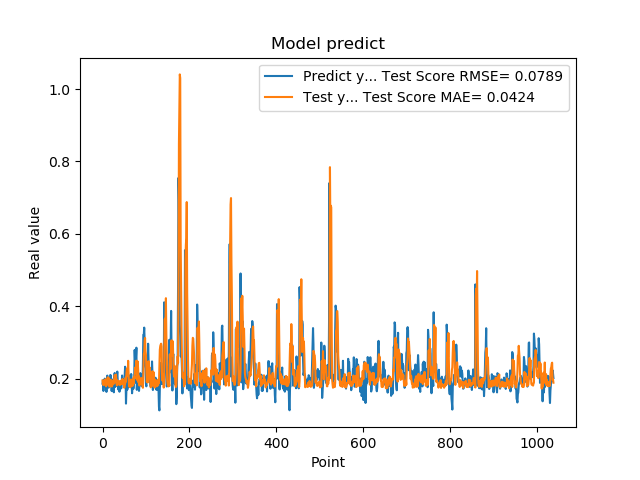

Data behind this chart, as committed beside it:
1.861467957496643066e-01, 1.952548106997886168e-01
1.954913884401321134e-01, 1.842759463031263256e-01
1.660518944263458530e-01, 1.824604705823178741e-01
1.907722949981689176e-01, 1.860074345797997908e-01
1.898660957813262939e-01, 1.945810760849694399e-01
2.001174986362457275e-01, 1.913242546652776932e-01
1.948629021644592563e-01, 1.831658291989427811e-01
1.779100298881530762e-01, 1.984622442041609203e-01
1.810636967420578003e-01, 1.790936892243067402e-01
1.635809391736984530e-01, 1.841558399495460130e-01
1.916799396276473999e-01, 1.832859838109850981e-01
2.085516005754470825e-01, 1.874664961927445805e-01
1.828240007162094394e-01, 2.037391562492032737e-01
1.857409924268722534e-01, 1.893929281163300449e-01
1.752161234617233276e-01, 2.021931560868774624e-01
1.845117062330245972e-01, 1.874958983614787300e-01
1.984785944223403931e-01, 1.779479138806651095e-01
1.841159015893935880e-01, 1.891946513422964604e-01
2.104043960571288785e-01, 1.813495127115950789e-01
2.088565975427627841e-01, 1.970885137810905741e-01
1.900728046894073209e-01, 1.931025026394780075e-01
1.658952832221984863e-01, 1.782907025369948883e-01
1.852532625198364535e-01, 1.934892077186858295e-01
1.799222826957702359e-01, 1.886852514661070956e-01
1.978618204593658447e-01, 1.838398869374969491e-01
1.711323857307434082e-01, 1.862622015102668727e-01
1.623787879943847379e-01, 1.975336320217065955e-01
2.059821039438247958e-01, 1.874432557171271385e-01
2.158481031656264981e-01, 2.096917273016270511e-01
1.768843084573745450e-01, 1.996565136224661974e-01
1.834106147289275845e-01, 1.998834412153148998e-01
1.805770993232727051e-01, 2.114483777550431320e-01
2.012096941471099854e-01, 1.895385525508559987e-01
2.066745012998580933e-01, 1.814291958885164979e-01
2.195876985788345337e-01, 1.952316202245388266e-01
1.944769918918609619e-01, 1.935498688031207226e-01
1.704634428024291992e-01, 1.916902295495367670e-01
1.750701963901519775e-01, 1.842018628437685768e-01
1.796004772186279297e-01, 1.922725861622790189e-01
1.640222966670989990e-01, 1.855111605380930784e-01
1.769366562366485596e-01, 1.822843376876557286e-01
1.781685650348663330e-01, 1.938614124848953291e-01
1.855484992265701294e-01, 1.913849789873360574e-01
1.732649058103561401e-01, 1.877930409052709360e-01
1.832000017166137418e-01, 1.959857239928208816e-01
2.088083624839782715e-01, 1.847804773621069818e-01
1.873752027750015536e-01, 1.993828145373062466e-01
1.986005455255508423e-01, 1.856324430729087427e-01
1.863885968923568726e-01, 1.943037469196962908e-01
1.885485500097274780e-01, 1.904632086227585619e-01
1.833238750696182529e-01, 1.750568393084811492e-01
2.096922993659972867e-01, 1.830359349529070701e-01
2.330529242753982544e-01, 1.853840639270312729e-01
2.151579260826110562e-01, 2.025341617519673676e-01
1.312076449394226074e-01, 1.918341971257392364e-01
1.684847325086593628e-01, 2.147814630961451254e-01
2.097207009792327881e-01, 2.266685597068514024e-01
1.697814613580703458e-01, 2.287751666462599642e-01
1.778024435043334961e-01, 2.072505981056345647e-01
1.968562752008438110e-01, 2.493799105892972601e-01
1.775619983673095703e-01, 2.131175339624424570e-01
... 979 more rows
